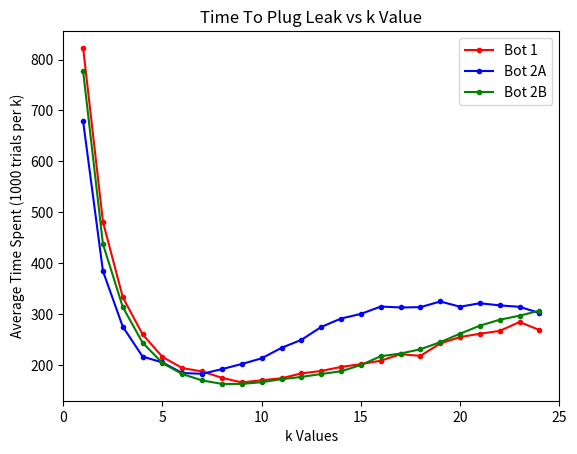

Source code (Python):
import matplotlib.pyplot as plt

k = [1, 2, 3, 4, 5, 6, 7, 8, 9, 10, 11, 12, 13, 14, 15, 16, 17, 18, 19, 20, 21, 22, 23, 24]
# bot 1 (1000 trials)
bot_1 = [822.757, 481.579, 333.466, 260.652, 216.405, 194.645, 187.924, 175.456, 166.381, 170.734, 174.633, 184.112,
         188.95, 196.826, 202.362, 209.054, 221.891, 218.504, 242.906, 255.375, 262.015, 267.556, 285.004, 269.298]
# bot 2A (1000 trials)
bot_2A = [678.824, 384.7, 275.705, 217.113, 205.616, 184.854, 183.379, 192.574, 202.611, 213.805, 234.327, 249.958,
          275.203, 291.806, 300.895, 315.295, 313.529, 314.102, 325.239, 314.988, 321.813, 317.6, 314.773, 302.628]
# bot 2B (1000 trials)
bot_2B = [777.277, 437.939, 314.26, 244.281, 204.419, 182.763, 170.414, 163.508, 163.515, 166.93, 172.836, 177.225,
          182.982, 188.322, 200.647, 217.813, 223.127, 231.511, 245.417, 262.06, 277.851, 289.468, 297.386, 307.263]


# bot 2C (1000 trials)


def plotter(k_arr: list[int], bot_data: list[list[float]], bot_labels: list[str], bot_colors: list[str]) -> None:
    for bot_arr, label, color in zip(bot_data, bot_labels, bot_colors):
        plt.plot(k_arr, bot_arr, color=color, marker='.', label=label)
    plt.xlim(0, 25)
    plt.xlabel('k Values')
    plt.ylabel('Average Time Spent (1000 trials per k)')
    plt.title('Time To Plug Leak vs k Value')
    plt.legend()
    plt.show()


if __name__ == "__main__":
    plotter(k, [bot_1, bot_2A, bot_2B], ["Bot 1", "Bot 2A", "Bot 2B"], ['r','b','g'])
